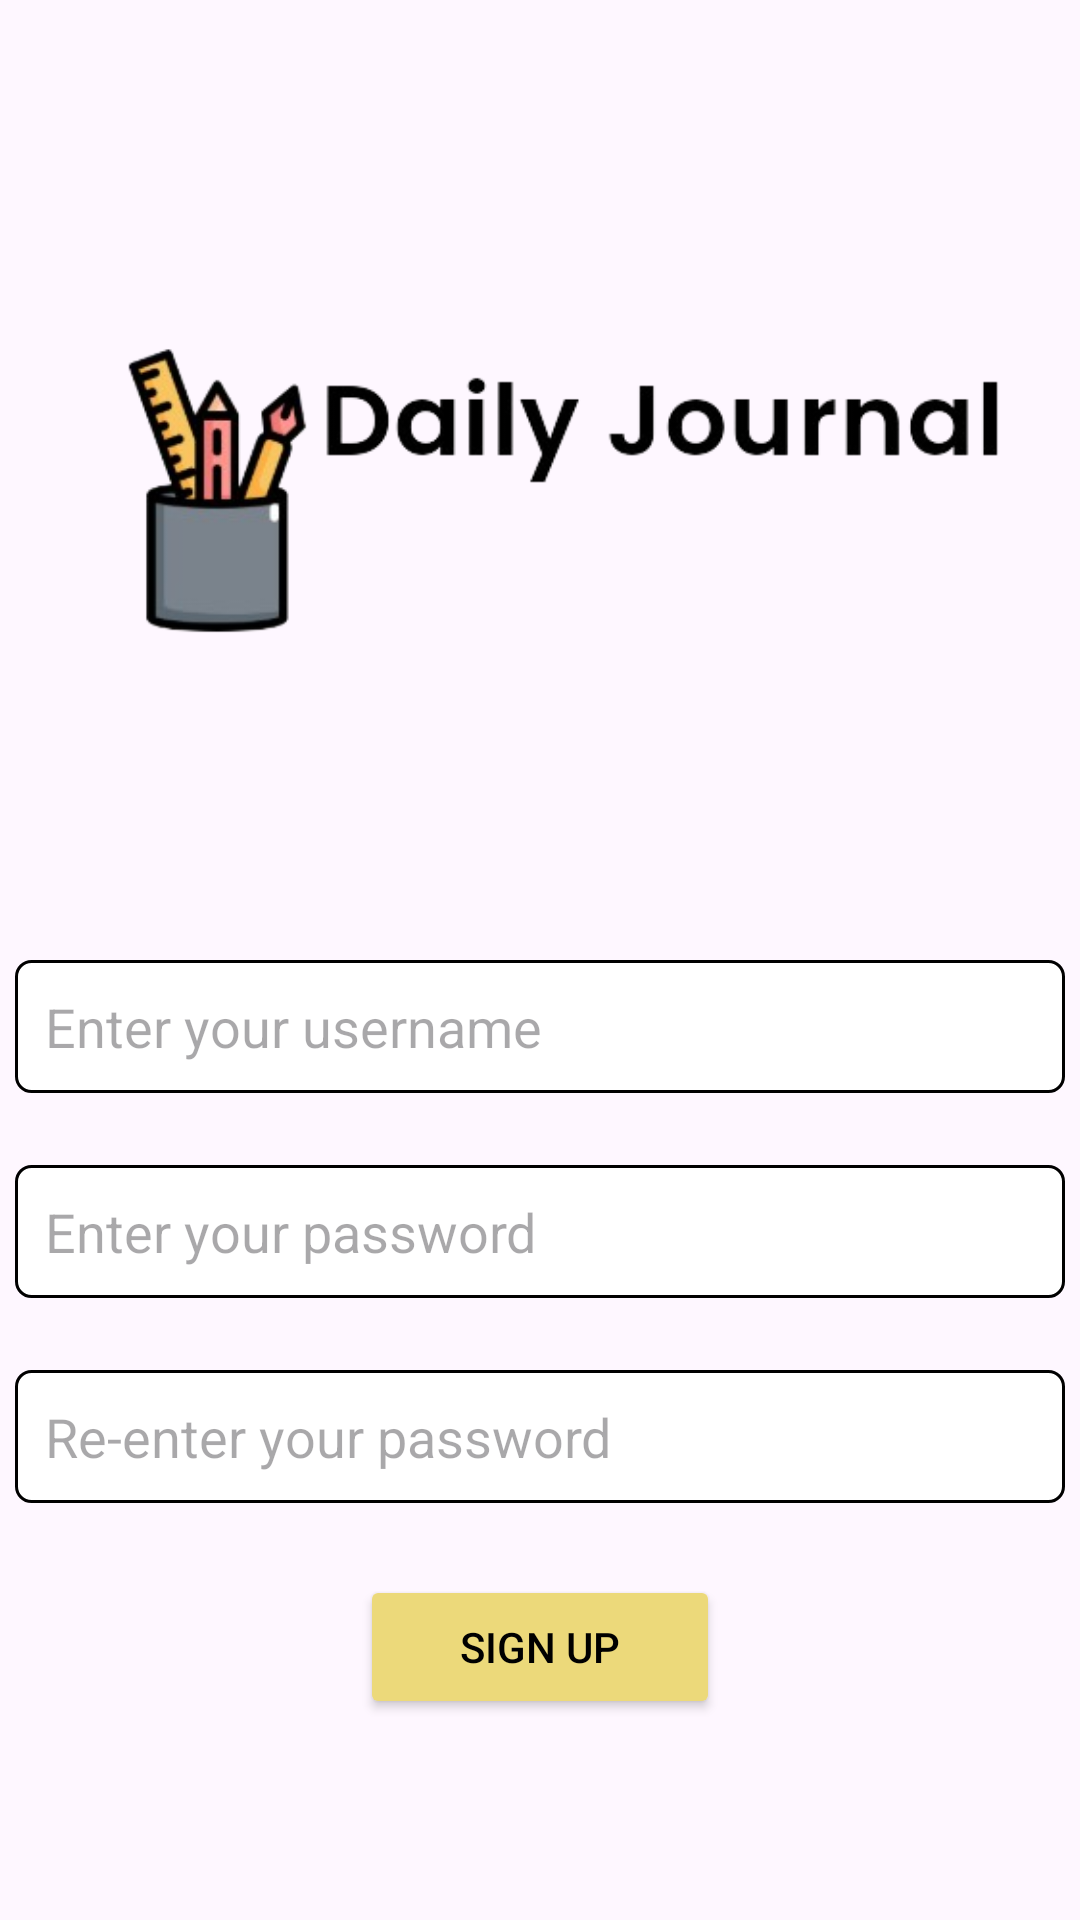

Produce the Android XML layout that renders to this screen, including the resource entries it uses.
<!-- AndroidManifest.xml: application theme Theme.DailyJournal -->
<!-- res/layout/activity_signup.xml -->
<?xml version="1.0" encoding="utf-8"?>
<androidx.constraintlayout.widget.ConstraintLayout xmlns:android="http://schemas.android.com/apk/res/android"
    xmlns:app="http://schemas.android.com/apk/res-auto"
    xmlns:tools="http://schemas.android.com/tools"
    android:id="@+id/main"
    android:layout_width="match_parent"
    android:layout_height="match_parent"
    tools:context=".SignupActivity">

    <ImageView
        android:id="@+id/mainlogo2"
        android:layout_width="wrap_content"
        android:layout_height="320dp"
        app:layout_constraintEnd_toEndOf="parent"
        app:layout_constraintHorizontal_bias="0.0"
        app:layout_constraintStart_toStartOf="parent"
        app:layout_constraintTop_toTopOf="parent"
        app:srcCompat="@drawable/mainlogo" />

    <EditText
        android:id="@+id/signup_usernametext"
        android:layout_width="350dp"
        android:layout_height="wrap_content"
        android:ems="10"
        android:inputType="text"
        android:background="@drawable/custom_edittext"
        android:hint="@string/username_text_hint_signup"
        app:layout_constraintEnd_toEndOf="parent"
        app:layout_constraintHorizontal_bias="0.497"
        app:layout_constraintStart_toStartOf="parent"
        app:layout_constraintTop_toBottomOf="@+id/mainlogo2" />

    <EditText
        android:id="@+id/signup_passwordtext"
        android:layout_width="350dp"
        android:layout_height="wrap_content"
        android:layout_marginTop="24dp"
        android:background="@drawable/custom_edittext"
        android:ems="10"
        android:hint="@string/pass_text_hint_signup"
        android:inputType="text"
        app:layout_constraintEnd_toEndOf="parent"
        app:layout_constraintStart_toStartOf="parent"
        app:layout_constraintTop_toBottomOf="@+id/signup_usernametext" />

    <EditText
        android:id="@+id/signup_reenter_passwordtext"
        android:layout_width="350dp"
        android:layout_height="wrap_content"
        android:layout_marginTop="24dp"
        android:ems="10"
        android:inputType="text"
        android:hint="@string/reenter_text_hint_signup"
        android:background="@drawable/custom_edittext"
        app:layout_constraintEnd_toEndOf="parent"
        app:layout_constraintStart_toStartOf="parent"
        app:layout_constraintTop_toBottomOf="@+id/signup_passwordtext" />

    <Button
        android:id="@+id/signup_button_signup"
        android:layout_width="120dp"
        android:layout_height="wrap_content"
        android:layout_marginTop="24dp"
        android:text="@string/sign_up_button_signup"
        android:backgroundTint="@color/button_color"
        android:textColor="@color/black"
        app:layout_constraintEnd_toEndOf="parent"
        app:layout_constraintStart_toStartOf="parent"
        app:layout_constraintTop_toBottomOf="@+id/signup_reenter_passwordtext" />
</androidx.constraintlayout.widget.ConstraintLayout>
<!-- resources referenced by this layout -->
<resources>
  <color name="black">#FF000000</color>
  <color name="button_color">#ECD97A</color>
  <!-- drawable custom_edittext (drawable) -->
  <shape xmlns:android="http://schemas.android.com/apk/res/android">
      
      <corners android:radius="5dp" />
  
      
      <solid android:color="#FFFFFF" />
  
      <stroke android:width="1dp" android:color="#000000" />
      <padding
          android:left="10dp"
          android:right="10dp"
          android:top="10dp"
          android:bottom="10dp" />
  </shape>
  <!-- drawable mainlogo: png bitmap (drawable, 38241 bytes) -->
  <string name="pass_text_hint_signup">Enter your password</string>
  <string name="reenter_text_hint_signup">Re-enter your password</string>
  <string name="sign_up_button_signup">Sign Up</string>
  <string name="username_text_hint_signup">Enter your username</string>
  <style name="Theme.DailyJournal" parent="Base.Theme.DailyJournal" />
  <style name="Base.Theme.DailyJournal" parent="Theme.Material3.DayNight.NoActionBar">
          
          
      </style>
</resources>
